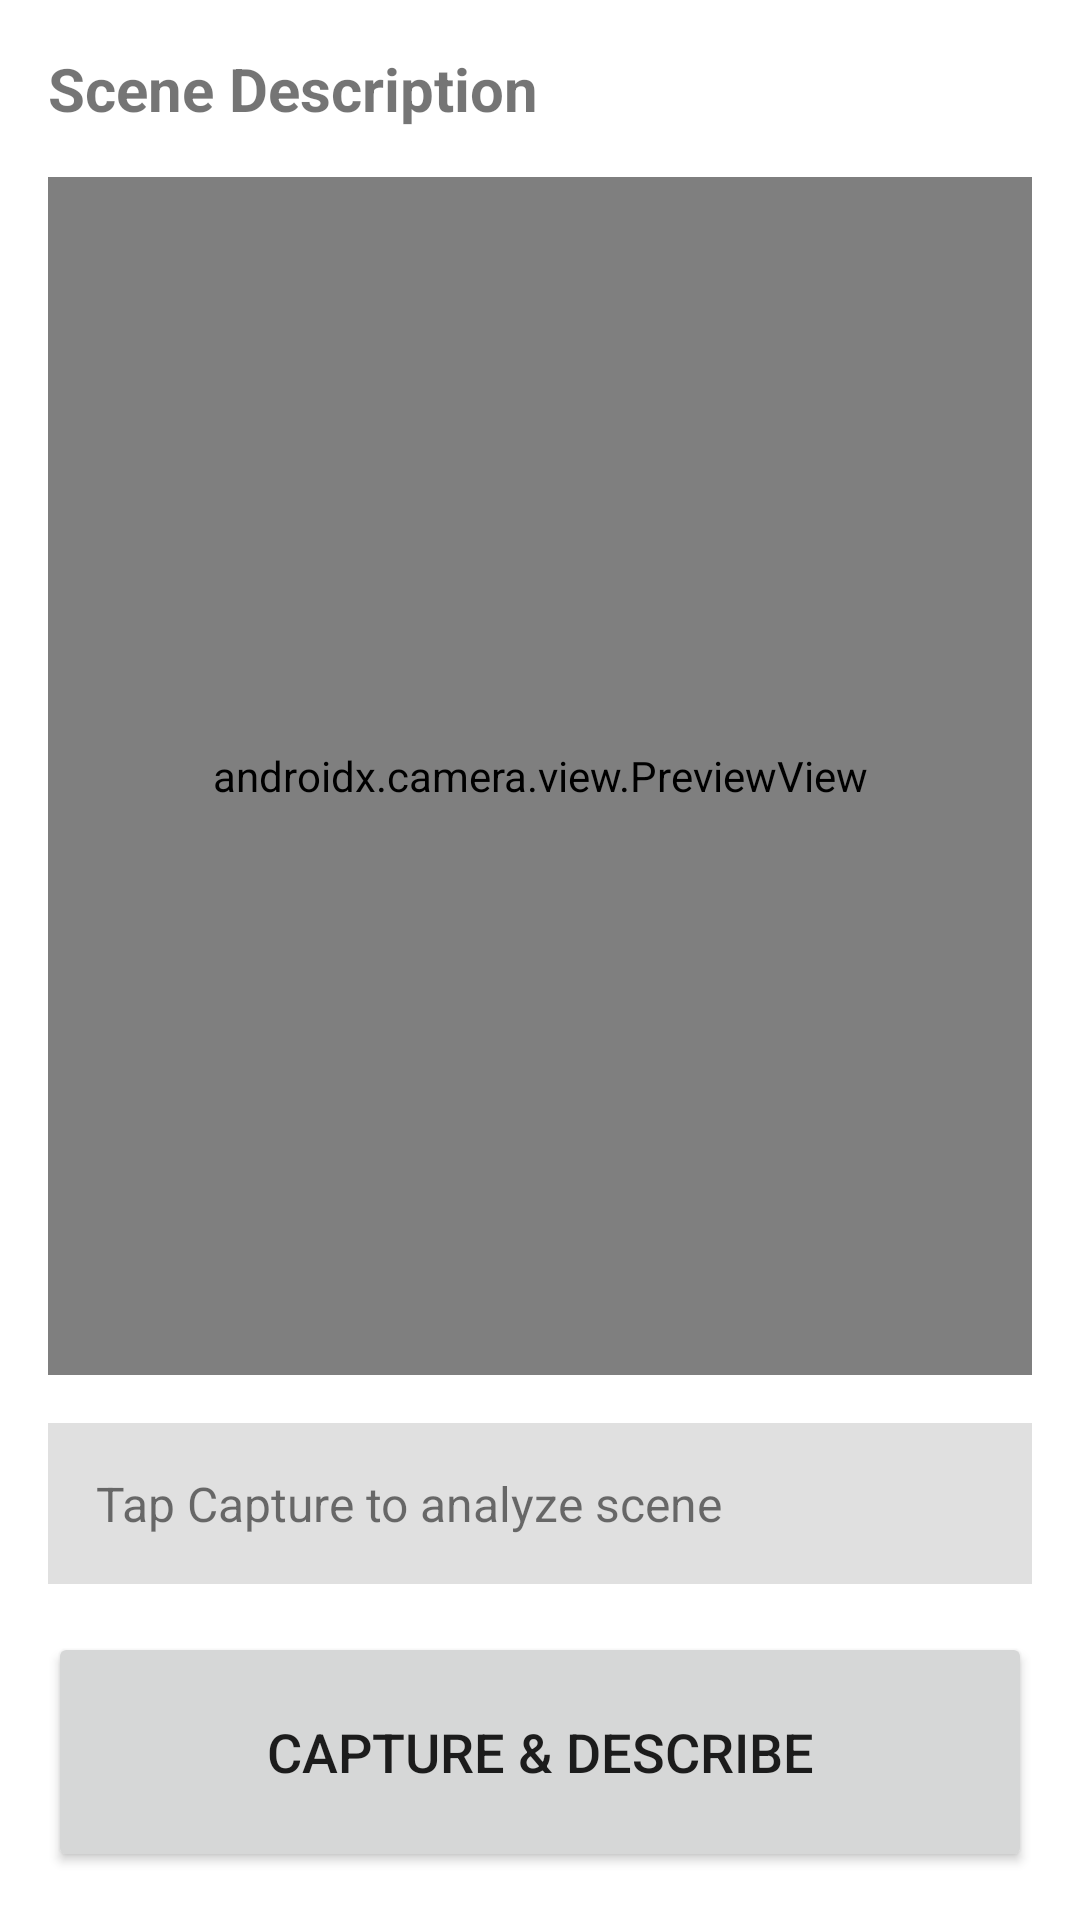

Produce the Android XML layout that renders to this screen, including the resource entries it uses.
<!-- AndroidManifest.xml: application theme Theme.SenseWay -->
<!-- res/layout/activity_scene_description.xml -->
<?xml version="1.0" encoding="utf-8"?>
<LinearLayout xmlns:android="http://schemas.android.com/apk/res/android"
    android:layout_width="match_parent"
    android:layout_height="match_parent"
    android:orientation="vertical"
    android:padding="16dp">

    <TextView
        android:layout_width="wrap_content"
        android:layout_height="wrap_content"
        android:text="Scene Description"
        android:textSize="20sp"
        android:textStyle="bold"
        android:layout_marginBottom="16dp" />

    <androidx.camera.view.PreviewView
        android:id="@+id/previewView"
        android:layout_width="match_parent"
        android:layout_height="0dp"
        android:layout_weight="1"
        android:layout_marginBottom="16dp" />

    <TextView
        android:id="@+id/tvDescription"
        android:layout_width="match_parent"
        android:layout_height="wrap_content"
        android:text="Tap Capture to analyze scene"
        android:textSize="16sp"
        android:padding="16dp"
        android:background="#E0E0E0"
        android:layout_marginBottom="16dp" />

    <Button
        android:id="@+id/btnCapture"
        android:layout_width="match_parent"
        android:layout_height="80dp"
        android:text="Capture &amp; Describe"
        android:textSize="18sp" />

</LinearLayout>
<!-- resources referenced by this layout -->
<resources>
  <style name="Theme.SenseWay" parent="Theme.MaterialComponents.DayNight.DarkActionBar">
          <item name="colorPrimary">@color/purple_500</item>
          <item name="colorPrimaryVariant">@color/purple_700</item>
          <item name="colorOnPrimary">@color/white</item>
          <item name="colorSecondary">@color/teal_200</item>
          <item name="colorSecondaryVariant">@color/teal_700</item>
          <item name="colorOnSecondary">@color/black</item>
          <item name="android:statusBarColor">?attr/colorPrimaryVariant</item>
      </style>
  <!-- not gathered from this repository: default colours our renderer supplied (Android Studio template values) -->
  <color name="purple_500">#FF6200EE</color>
  <color name="purple_700">#FF3700B3</color>
  <color name="teal_200">#FF03DAC5</color>
  <color name="teal_700">#FF018786</color>
  <color name="black">#FF000000</color>
  <color name="white">#FFFFFFFF</color>
</resources>
